Run: headless pygame with SDL's dummy video driver; simulated clock (each Clock.tick advances the game by its frame time, no real sleeping); random seed 0; keys injected as events and as key.get_pressed() state; no mouse input.
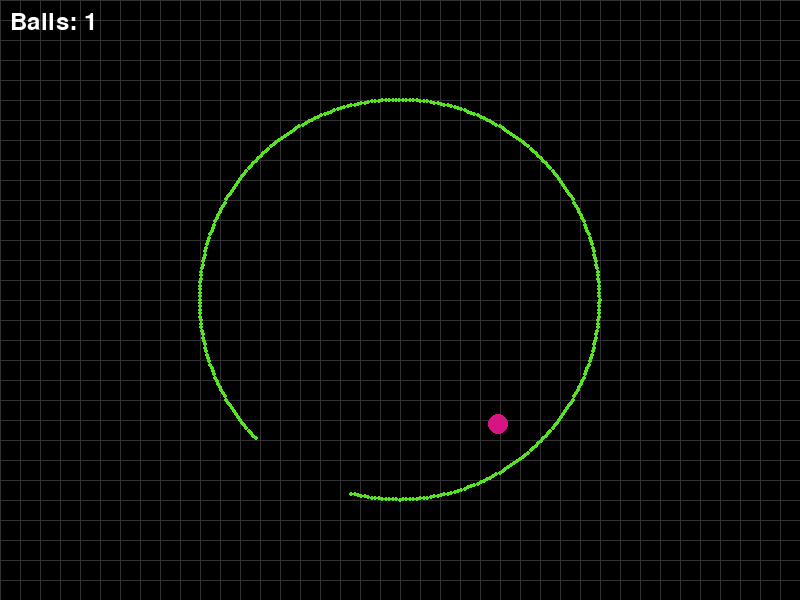
Frame 1 of 4 · flips 1–60 · no input
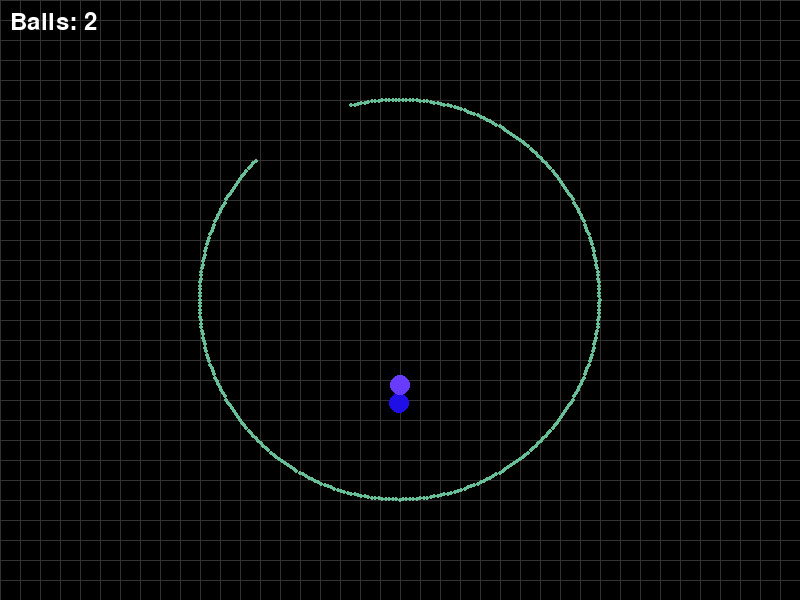
Frame 2 of 4 · flips 61–180 · tapped SPACE, RETURN · held RIGHT (→), D
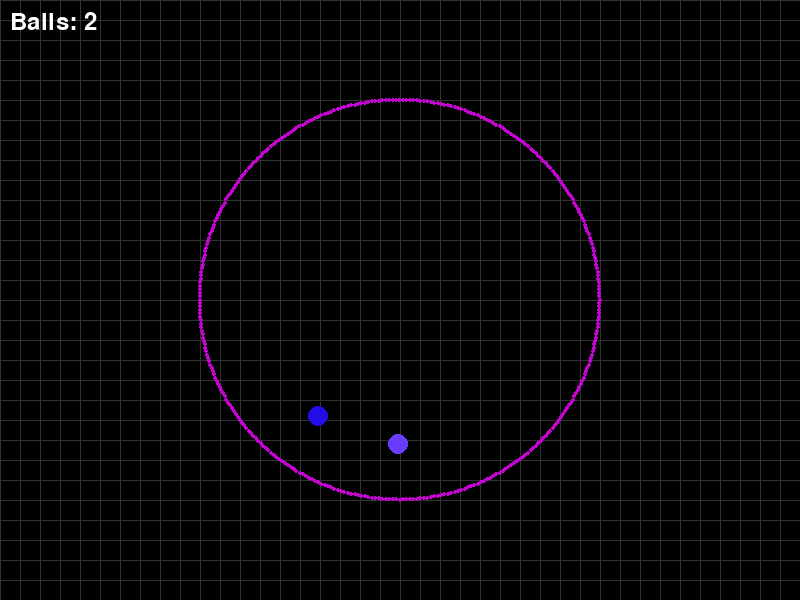
Frame 3 of 4 · flips 181–300 · held DOWN (↓), S
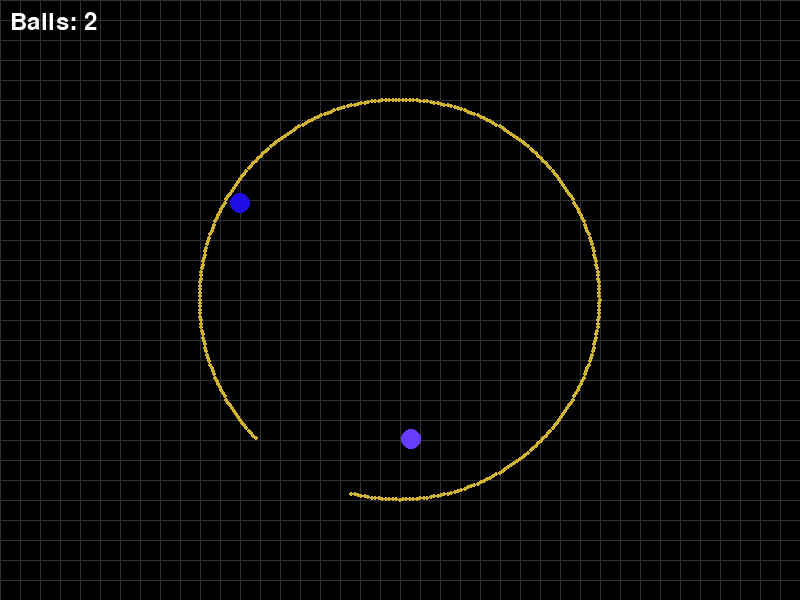
Frame 4 of 4 · flips 301–420 · held LEFT (←), A, UP (↑), W

The pygame program that drew these frames:

import pygame
import random
import math

# Initialize Pygame
pygame.init()

# Screen dimensions
width, height = 800, 600
screen = pygame.display.set_mode((width, height))
pygame.display.set_caption("Ball Chaos Simulation")

# Circle properties
circle_center = (width // 2, height // 2)
circle_radius = 200
gap_angle_start = 45  # degrees
gap_angle_end = 75  # degrees

# Speed factor
speed = 3

# Gravity constant
gravity = 0.1

# Function to generate velocity with a consistent speed
def generate_velocity(speed):
    angle = random.uniform(0, 2 * math.pi)  # Random direction
    vx = speed * math.cos(angle)
    vy = speed * math.sin(angle)
    return vx, vy

# Ball class
class Ball:
    def __init__(self, x, y, vx, vy, color):
        self.x = x
        self.y = y
        self.vx = vx
        self.vy = vy
        self.color = color
        self.size = 10

    def update(self):
        # Apply gravity to the vertical velocity
        self.vy += gravity
        self.x += self.vx
        self.y += self.vy

        # Check for boundary bounce within the circle
        if not self.inside_circle():
            angle = math.atan2(self.y - circle_center[1], self.x - circle_center[0])
            angle = (angle + 2 * math.pi) % (2 * math.pi)  # Normalize angle to [0, 2*pi)
            if gap_angle_start_rad <= angle <= gap_angle_end_rad:
                return True  # Ball escaped
            else:
                # Reflect ball velocity when hitting the circle boundary
                distance = math.sqrt((self.x - circle_center[0]) ** 2 + (self.y - circle_center[1]) ** 2)
                nx = (self.x - circle_center[0]) / distance
                ny = (self.y - circle_center[1]) / distance
                dot = self.vx * nx + self.vy * ny
                self.vx -= 2 * dot * nx
                self.vy -= 2 * dot * ny

                # Introduce a small random change to avoid linear bouncing
                self.vx += random.uniform(-0.1, 0.1)
                self.vy += random.uniform(-0.1, 0.1)
        return False

    def inside_circle(self):
        distance = math.sqrt((self.x - circle_center[0]) ** 2 + (self.y - circle_center[1]) ** 2)
        return distance <= circle_radius - self.size

    def draw(self, screen):
        pygame.draw.circle(screen, self.color, (int(self.x), int(self.y)), self.size)

# Create initial ball at the middle of the top circle boundary with consistent speed
def create_ball():
    # Middle of the top edge of the circle
    start_x = circle_center[0]
    start_y = circle_center[1] - circle_radius + 10  # Slightly away from the edge
    
    vx, vy = generate_velocity(speed)
    return Ball(start_x, start_y, vx, vy,
                (random.randint(0, 255), random.randint(0, 255), random.randint(0, 255)))

balls = [create_ball()]

# Rotation speed of the gap (degrees per frame)
rotation_speed = 1

# Function to generate a random color
def generate_random_color():
    return (random.randint(0, 255), random.randint(0, 255), random.randint(0, 255))

# Initial color of the circle
circle_color = generate_random_color()

# Main loop
running = True
while running:
    screen.fill((0, 0, 0))

    # Draw the grid
    grid_color = (50, 50, 50)
    for x in range(0, width, 20):
        pygame.draw.line(screen, grid_color, (x, 0), (x, height))
    for y in range(0, height, 20):
        pygame.draw.line(screen, grid_color, (0, y), (width, y))

    # Update gap angles
    gap_angle_start = (gap_angle_start + rotation_speed) % 360
    gap_angle_end = (gap_angle_end + rotation_speed) % 360
    gap_angle_start_rad = math.radians(gap_angle_start)
    gap_angle_end_rad = math.radians(gap_angle_end)

    # Change circle color
    circle_color = generate_random_color()

    # Draw the boundary circle with a gap
    for angle in range(0, 360):
        angle_rad = math.radians(angle)
        if not (gap_angle_start <= angle <= gap_angle_end):
            x = int(circle_center[0] + circle_radius * math.cos(angle_rad))
            y = int(circle_center[1] + circle_radius * math.sin(angle_rad))
            pygame.draw.circle(screen, circle_color, (x, y), 2)

    for event in pygame.event.get():
        if event.type == pygame.QUIT:
            running = False

    new_balls = []
    escaped_balls = []  # List to keep track of escaped balls

    for ball in balls:
        if ball.update():
            # Ball escaped through the gap, create exactly two new balls with consistent speed
            new_balls.append(create_ball())
            new_balls.append(create_ball())
            escaped_balls.append(ball)  # Track this ball as escaped
        else:
            ball.draw(screen)

    # Remove balls that have escaped
    balls = [ball for ball in balls if ball not in escaped_balls]
    balls.extend(new_balls)

    # Display ball count
    font = pygame.font.Font(None, 36)
    text = font.render(f"Balls: {len(balls)}", True, (255, 255, 255))
    screen.blit(text, (10, 10))

    pygame.display.flip()
    pygame.time.delay(30)

pygame.quit()
